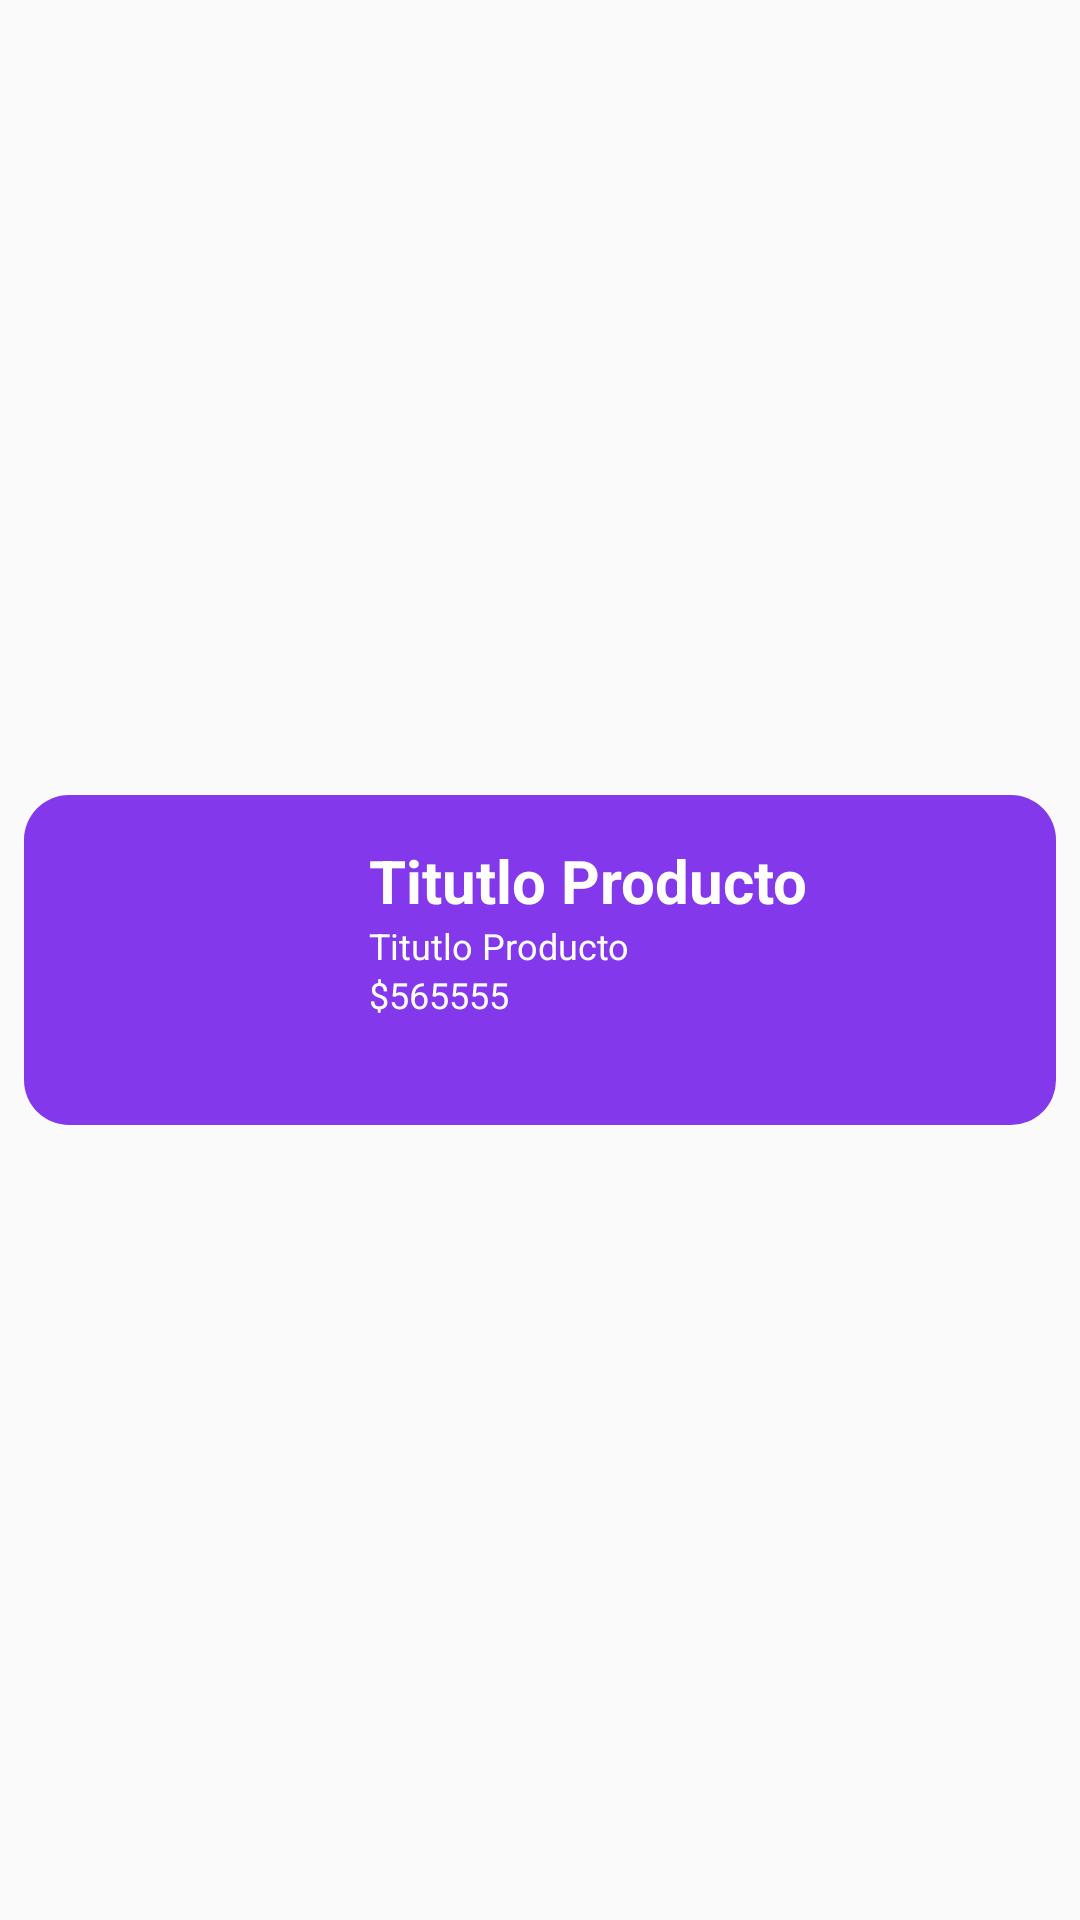

Android layout source for this screen:
<!-- AndroidManifest.xml: application theme Theme.BienPerron -->
<!-- res/layout/producto_list_item.xml -->
<?xml version="1.0" encoding="utf-8"?>
<androidx.constraintlayout.widget.ConstraintLayout xmlns:android="http://schemas.android.com/apk/res/android"
    xmlns:app="http://schemas.android.com/apk/res-auto"
    android:layout_width="match_parent"
    android:layout_height="match_parent">

    <androidx.constraintlayout.widget.ConstraintLayout
        android:layout_width="match_parent"
        android:layout_height="wrap_content"
        android:background="@drawable/background_primary"
        android:layout_marginVertical="10dp"
        android:layout_marginHorizontal="8dp"
        app:layout_constraintBottom_toBottomOf="parent"
        app:layout_constraintEnd_toEndOf="parent"
        app:layout_constraintStart_toStartOf="parent"
        app:layout_constraintTop_toTopOf="parent">

        <ImageView
            android:id="@+id/image"
            android:layout_width="80dp"
            android:layout_height="80dp"
            android:layout_marginVertical="5dp"
            android:layout_marginStart="5dp"
            app:layout_constraintBottom_toBottomOf="parent"
            app:layout_constraintStart_toStartOf="parent"
            app:layout_constraintTop_toTopOf="parent" />

        <TextView
            android:id="@+id/tienda"
            android:layout_width="wrap_content"
            android:layout_height="wrap_content"
            android:layout_marginStart="20dp"
            android:text="Titutlo Producto"
            android:textColor="@color/white"
            android:textSize="20sp"
            android:textStyle="bold"
            app:layout_constraintStart_toEndOf="@+id/image"
            app:layout_constraintTop_toTopOf="@id/image" />

        <TextView
            android:id="@+id/descripcion"
            android:layout_width="wrap_content"
            android:layout_height="wrap_content"
            android:layout_marginStart="20dp"
            android:text="Titutlo Producto"
            android:textColor="@color/white"
            android:textSize="12sp"
            app:layout_constraintStart_toEndOf="@+id/image"
            app:layout_constraintTop_toBottomOf="@id/tienda" />

        <TextView
            android:id="@+id/precio"
            android:layout_width="wrap_content"
            android:layout_height="wrap_content"
            android:layout_marginStart="20dp"
            android:text="$565555"
            android:textColor="@color/white"
            android:textSize="12sp"
            app:layout_constraintStart_toEndOf="@+id/image"
            app:layout_constraintTop_toBottomOf="@id/descripcion" />

    </androidx.constraintlayout.widget.ConstraintLayout>

</androidx.constraintlayout.widget.ConstraintLayout>
<!-- resources referenced by this layout -->
<resources>
  <color name="white">#FFFFFFFF</color>
  <!-- drawable background_primary (drawable) -->
  <?xml version="1.0" encoding="utf-8"?>
  <shape xmlns:android="http://schemas.android.com/apk/res/android">
      <gradient
          android:angle="0"
          android:centerColor="@color/secondary_bien_perron"
          android:endColor="@color/secondary_bien_perron"
          android:startColor="@color/secondary_bien_perron" />
      <corners android:radius="15dp" />
      <padding
          android:bottom="10dp"
          android:left="10dp"
          android:right="10dp"
          android:top="10dp" />
  </shape>
  <style name="Theme.BienPerron" parent="Theme.AppCompat.Light.NoActionBar">
          
          <item name="colorPrimary">@color/purple_500</item>
          <item name="colorPrimaryDark">@color/purple_700</item>
          <item name="colorAccent">@color/teal_200</item>
          
      </style>
  <color name="secondary_bien_perron">#8338EC</color>
  <color name="purple_500">#FF6200EE</color>
  <color name="purple_700">#FF3700B3</color>
  <color name="teal_200">#FF03DAC5</color>
</resources>
